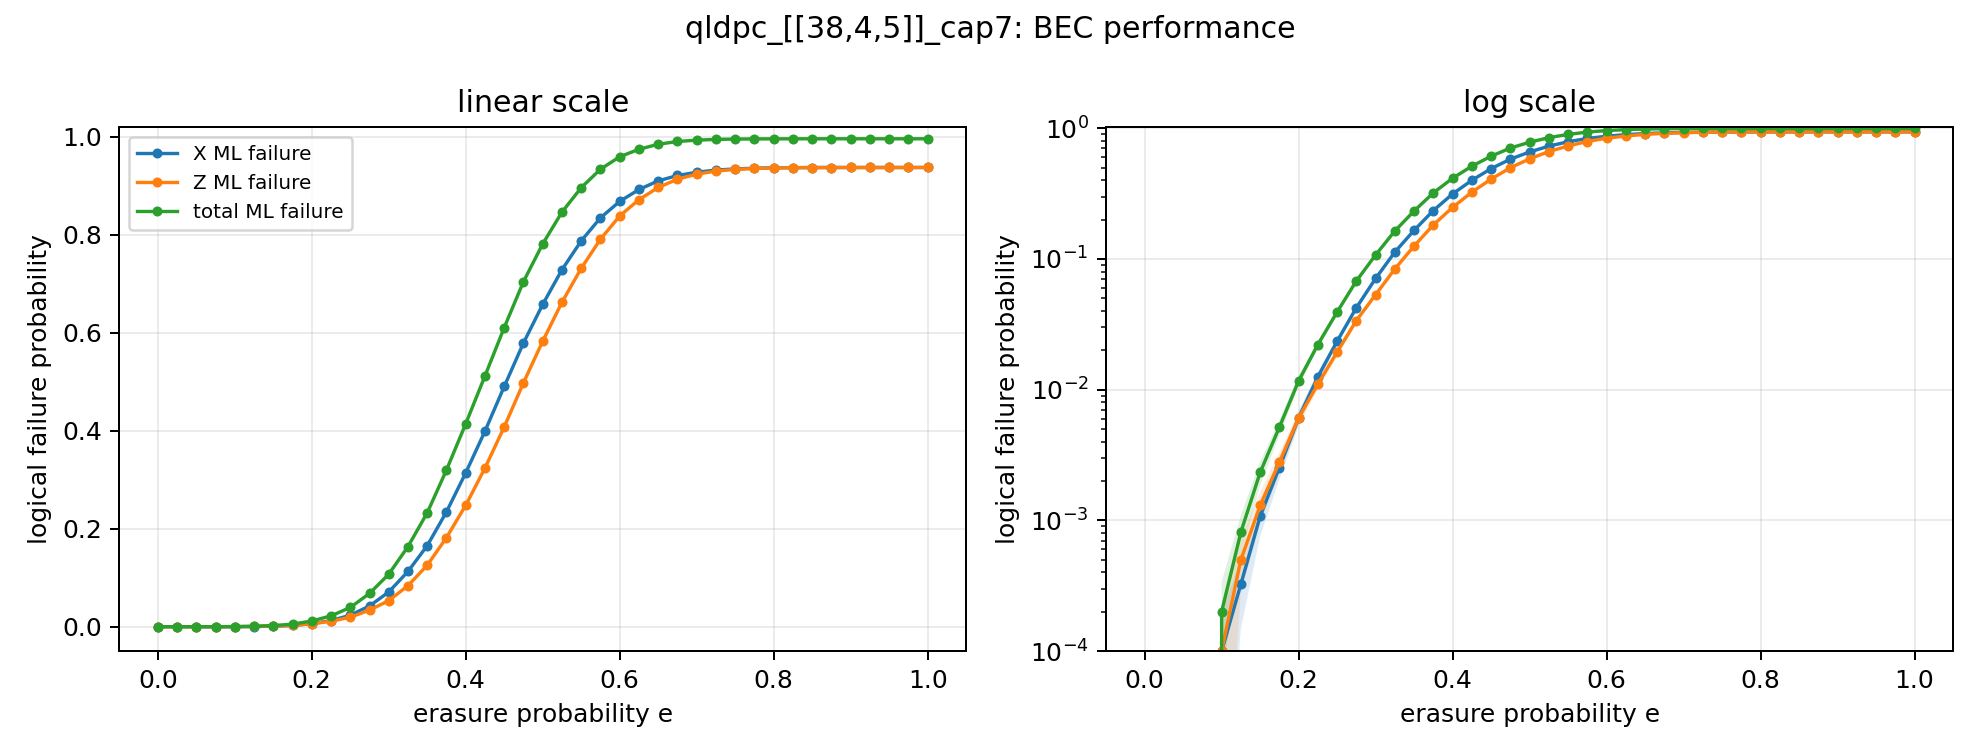

The table this chart was drawn from, first rows:
p, runs, total_ml_logical_failure, total_ml_logical_failure_ci_high, total_ml_logical_failure_ci_low, total_ml_logical_failure_stderr, total_uncorrectable_rate, total_uncorrectable_rate_ci_high, total_uncorrectable_rate_ci_low, total_uncorrectable_rate_failures, x_ml_logical_failure, x_ml_logical_failure_ci_high, x_ml_logical_failure_ci_low, x_ml_logical_failure_stderr, x_uncorrectable_rate, x_uncorrectable_rate_ci_high, x_uncorrectable_rate_ci_low, x_uncorrectable_rate_failures, z_ml_logical_failure, z_ml_logical_failure_ci_high, z_ml_logical_failure_ci_low, z_ml_logical_failure_stderr, z_uncorrectable_rate, z_uncorrectable_rate_ci_high
0.0, 20000, 0.0, 0.0, 0.0, 0.0, 0.0, 0.000192, 0.0, 0, 0.0, 0.0, 0.0, 0.0, 0.0, 0.000192, 0.0, 0, 0.0, 0.0, 0.0, 0.0, 0.0, 0.000192
0.025, 20000, 0.0, 0.0, 0.0, 0.0, 0.0, 0.000192, 0.0, 0, 0.0, 0.0, 0.0, 0.0, 0.0, 0.000192, 0.0, 0, 0.0, 0.0, 0.0, 0.0, 0.0, 0.000192
0.05, 20000, 0.0, 0.0, 0.0, 0.0, 0.0, 0.000192, 0.0, 0, 0.0, 0.0, 0.0, 0.0, 0.0, 0.000192, 0.0, 0, 0.0, 0.0, 0.0, 0.0, 0.0, 0.000192
0.075, 20000, 0.0, 0.0, 0.0, 0.0, 0.0, 0.000192, 0.0, 0, 0.0, 0.0, 0.0, 0.0, 0.0, 0.000192, 0.0, 0, 0.0, 0.0, 0.0, 0.0, 0.0, 0.000192
0.1, 20000, 0.0002, 0.0003386, 6.14338742174338e-05, 7.069830204817952e-05, 0.0004, 0.0007892, 0.0002027, 8, 0.0001, 0.000198, 2.009151281119129e-06, 4.999624967184101e-05, 0.0002, 0.0005142, 7.777875605022839e-05, 4, 0.0001, 0.000198, 2.009151281119129e-06, 4.999624967184101e-05, 0.0002, 0.0005142
0.125, 20000, 0.0008125, 0.001095, 0.0005302, 0.000144, 0.0016, 0.002258, 0.001134, 32, 0.000325, 0.0005016, 0.0001484, 9.011173484201606e-05, 0.00065, 0.001112, 0.0003799, 13, 0.0005, 0.000719, 0.000281, 0.0001118, 0.001, 0.001544
0.15, 20000, 0.002325, 0.002804, 0.001846, 0.0002444, 0.00455, 0.005583, 0.003708, 91, 0.001075, 0.001396, 0.000754, 0.0001638, 0.00215, 0.002895, 0.001597, 43, 0.0013, 0.001653, 0.0009471, 0.00018, 0.0026, 0.003408
0.175, 20000, 0.005163, 0.005883, 0.004442, 0.0003674, 0.00995, 0.01142, 0.008665, 199, 0.002537, 0.003035, 0.00204, 0.000254, 0.005, 0.006077, 0.004113, 100, 0.002788, 0.003305, 0.00227, 0.0002641, 0.00555, 0.006679
0.2, 20000, 0.01166, 0.01275, 0.01058, 0.0005548, 0.02215, 0.02428, 0.0202, 443, 0.006075, 0.006848, 0.005302, 0.0003945, 0.01185, 0.01345, 0.01044, 237, 0.006069, 0.006834, 0.005303, 0.0003906, 0.012, 0.01361
0.225, 20000, 0.02211, 0.02362, 0.02059, 0.0007729, 0.0408, 0.04363, 0.03815, 816, 0.01255, 0.01366, 0.01144, 0.0005675, 0.02425, 0.02647, 0.02221, 485, 0.01102, 0.01206, 0.009973, 0.0005334, 0.02125, 0.02334
0.25, 20000, 0.03925, 0.04128, 0.03722, 0.001035, 0.07025, 0.07388, 0.06679, 1405, 0.02344, 0.02496, 0.02191, 0.0007773, 0.0445, 0.04745, 0.04173, 890, 0.01937, 0.02075, 0.01799, 0.000705, 0.0371, 0.03981
0.275, 20000, 0.06787, 0.07053, 0.06521, 0.001357, 0.1176, 0.1221, 0.1132, 2352, 0.04232, 0.04437, 0.04028, 0.001044, 0.07845, 0.08226, 0.0748, 1569, 0.03377, 0.03559, 0.03194, 0.0009322, 0.0633, 0.06676
0.3, 20000, 0.1072, 0.1105, 0.1039, 0.001693, 0.1782, 0.1836, 0.173, 3564, 0.07087, 0.07351, 0.06824, 0.001345, 0.1271, 0.1318, 0.1226, 2542, 0.05327, 0.05555, 0.05098, 0.001167, 0.0977, 0.1019
0.325, 20000, 0.1636, 0.1677, 0.1596, 0.002045, 0.2601, 0.2663, 0.2541, 5203, 0.1128, 0.1161, 0.1095, 0.001666, 0.1961, 0.2017, 0.1907, 3923, 0.08382, 0.08666, 0.08098, 0.001448, 0.1499, 0.1549
0.35, 20000, 0.2327, 0.2373, 0.228, 0.002358, 0.3519, 0.3586, 0.3454, 7039, 0.1655, 0.1694, 0.1617, 0.001966, 0.2769, 0.2832, 0.2708, 5539, 0.1255, 0.1289, 0.1221, 0.001735, 0.2182, 0.2239
0.375, 20000, 0.32, 0.3252, 0.3149, 0.002611, 0.4604, 0.4673, 0.4535, 9208, 0.2345, 0.2389, 0.2301, 0.002233, 0.3773, 0.384, 0.3706, 7546, 0.182, 0.186, 0.178, 0.002022, 0.3049, 0.3114
0.4, 20000, 0.4144, 0.4198, 0.409, 0.002755, 0.5679, 0.5748, 0.561, 11358, 0.3141, 0.3189, 0.3094, 0.002427, 0.4848, 0.4917, 0.4779, 9696, 0.2479, 0.2523, 0.2434, 0.00226, 0.3987, 0.4056
0.425, 20000, 0.5121, 0.5176, 0.5067, 0.002782, 0.6687, 0.6752, 0.6622, 13375, 0.3993, 0.4043, 0.3944, 0.002524, 0.5904, 0.5971, 0.5835, 11807, 0.324, 0.3288, 0.3192, 0.002435, 0.4994, 0.5063
0.45, 20000, 0.6107, 0.616, 0.6055, 0.002685, 0.7602, 0.7661, 0.7543, 15205, 0.4905, 0.4954, 0.4855, 0.002517, 0.6935, 0.6999, 0.6871, 13870, 0.4079, 0.4128, 0.4029, 0.002526, 0.6015, 0.6082
0.475, 20000, 0.7046, 0.7094, 0.6997, 0.002461, 0.8396, 0.8446, 0.8344, 16792, 0.5794, 0.5841, 0.5747, 0.002406, 0.7823, 0.7879, 0.7765, 15645, 0.4981, 0.503, 0.4932, 0.002502, 0.704, 0.7103
0.5, 20000, 0.7816, 0.7858, 0.7773, 0.002181, 0.8956, 0.8998, 0.8913, 17913, 0.658, 0.6623, 0.6536, 0.002217, 0.8513, 0.8562, 0.8463, 17026, 0.5829, 0.5876, 0.5782, 0.002398, 0.7859, 0.7915
0.525, 20000, 0.8464, 0.8501, 0.8428, 0.001848, 0.9362, 0.9395, 0.9327, 18724, 0.7288, 0.7326, 0.725, 0.001953, 0.9062, 0.9102, 0.9021, 18124, 0.6624, 0.6667, 0.6581, 0.002208, 0.8539, 0.8587
0.55, 20000, 0.8963, 0.8993, 0.8934, 0.001509, 0.9626, 0.9651, 0.9599, 19252, 0.7877, 0.7909, 0.7844, 0.001651, 0.9446, 0.9477, 0.9414, 18893, 0.7317, 0.7355, 0.7279, 0.001955, 0.9056, 0.9096
0.575, 20000, 0.934, 0.9362, 0.9317, 0.001154, 0.9811, 0.9829, 0.9791, 19622, 0.8347, 0.8373, 0.8321, 0.001333, 0.9702, 0.9725, 0.9678, 19404, 0.7911, 0.7943, 0.7879, 0.001653, 0.9441, 0.9472
0.6, 20000, 0.9594, 0.961, 0.9577, 0.0008417, 0.991, 0.9922, 0.9896, 19820, 0.8683, 0.8703, 0.8662, 0.001052, 0.9845, 0.9861, 0.9826, 19689, 0.8386, 0.8412, 0.836, 0.001317, 0.9713, 0.9735
0.625, 20000, 0.9747, 0.9759, 0.9735, 0.000613, 0.9957, 0.9965, 0.9946, 19913, 0.8926, 0.8942, 0.891, 0.0008144, 0.9919, 0.9931, 0.9906, 19839, 0.8718, 0.8738, 0.8697, 0.001049, 0.9842, 0.9858
0.65, 20000, 0.9849, 0.9857, 0.9841, 0.0003914, 0.9987, 0.9991, 0.9981, 19974, 0.9102, 0.9113, 0.909, 0.00058, 0.997, 0.9976, 0.9961, 19939, 0.8967, 0.8982, 0.8952, 0.000776, 0.9929, 0.994
0.675, 20000, 0.9906, 0.9911, 0.9901, 0.0002386, 0.9996, 0.9998, 0.9991, 19991, 0.9211, 0.9219, 0.9203, 0.0004076, 0.9988, 0.9992, 0.9982, 19976, 0.9136, 0.9147, 0.9126, 0.0005361, 0.9974, 0.9981
0.7, 20000, 0.9933, 0.9936, 0.993, 0.0001495, 0.9999, 0.9999, 0.9996, 19997, 0.9278, 0.9283, 0.9272, 0.0002864, 0.9997, 0.9998, 0.9993, 19993, 0.9238, 0.9245, 0.9231, 0.0003617, 0.9992, 0.9995
0.725, 20000, 0.9948, 0.995, 0.9947, 8.479243504194376e-05, 1, 1, 0.9997, 19999, 0.9322, 0.9326, 0.9319, 0.0001903, 0.9999, 1, 0.9996, 19998, 0.9303, 0.9307, 0.9298, 0.0002304, 0.9998, 0.9999
0.75, 20000, 0.9955, 0.9956, 0.9954, 4.120546978008636e-05, 1.0, 1, 0.9998, 20000, 0.9346, 0.9348, 0.9343, 0.0001281, 1.0, 1, 0.9998, 20000, 0.9335, 0.9338, 0.9332, 0.0001574, 1, 1
0.775, 20000, 0.9958, 0.9959, 0.9958, 1.2876042455310777e-05, 1.0, 1, 0.9998, 20000, 0.936, 0.9362, 0.9359, 7.590800942103185e-05, 1.0, 1, 0.9998, 20000, 0.9355, 0.9357, 0.9353, 9.678983986532395e-05, 1.0, 1
0.8, 20000, 0.996, 0.996, 0.996, 6.988852127845164e-06, 1.0, 1, 0.9998, 20000, 0.9368, 0.9369, 0.9367, 4.9751224166750956e-05, 1.0, 1, 0.9998, 20000, 0.9366, 0.9367, 0.9364, 6.377533002740759e-05, 1.0, 1
0.825, 20000, 0.996, 0.9961, 0.996, 3.7068725705201962e-06, 1.0, 1, 0.9998, 20000, 0.9372, 0.9372, 0.9371, 3.298966637872213e-05, 1.0, 1, 0.9998, 20000, 0.9371, 0.9372, 0.9371, 3.661546168767684e-05, 1.0, 1
0.85, 20000, 0.9961, 0.9961, 0.9961, 1.8701575675839132e-06, 1.0, 1, 0.9998, 20000, 0.9374, 0.9374, 0.9373, 2.071240864961397e-05, 1.0, 1, 0.9998, 20000, 0.9374, 0.9374, 0.9373, 1.998974246229639e-05, 1.0, 1
0.875, 20000, 0.9961, 0.9961, 0.9961, 9.75976357297267e-07, 1.0, 1, 0.9998, 20000, 0.9375, 0.9375, 0.9374, 1.0361860903178486e-05, 1.0, 1, 0.9998, 20000, 0.9375, 0.9375, 0.9374, 1.1688878405087396e-05, 1.0, 1
0.9, 20000, 0.9961, 0.9961, 0.9961, 6.174933656340358e-07, 1.0, 1, 0.9998, 20000, 0.9375, 0.9375, 0.9375, 6.987013588558011e-06, 1.0, 1, 0.9998, 20000, 0.9375, 0.9375, 0.9375, 6.987013588558011e-06, 1.0, 1
0.925, 20000, 0.9961, 0.9961, 0.9961, 2.7620668062972335e-07, 1.0, 1, 0.9998, 20000, 0.9375, 0.9375, 0.9375, 3.1249999999999997e-06, 1.0, 1, 0.9998, 20000, 0.9375, 0.9375, 0.9375, 3.1249999999999997e-06, 1.0, 1
0.95, 20000, 0.9961, 0.9961, 0.9961, 0.0, 1.0, 1, 0.9998, 20000, 0.9375, 0.9375, 0.9375, 0.0, 1.0, 1, 0.9998, 20000, 0.9375, 0.9375, 0.9375, 0.0, 1.0, 1
0.975, 20000, 0.9961, 0.9961, 0.9961, 0.0, 1.0, 1, 0.9998, 20000, 0.9375, 0.9375, 0.9375, 0.0, 1.0, 1, 0.9998, 20000, 0.9375, 0.9375, 0.9375, 0.0, 1.0, 1
1.0, 20000, 0.9961, 0.9961, 0.9961, 0.0, 1.0, 1, 0.9998, 20000, 0.9375, 0.9375, 0.9375, 0.0, 1.0, 1, 0.9998, 20000, 0.9375, 0.9375, 0.9375, 0.0, 1.0, 1
